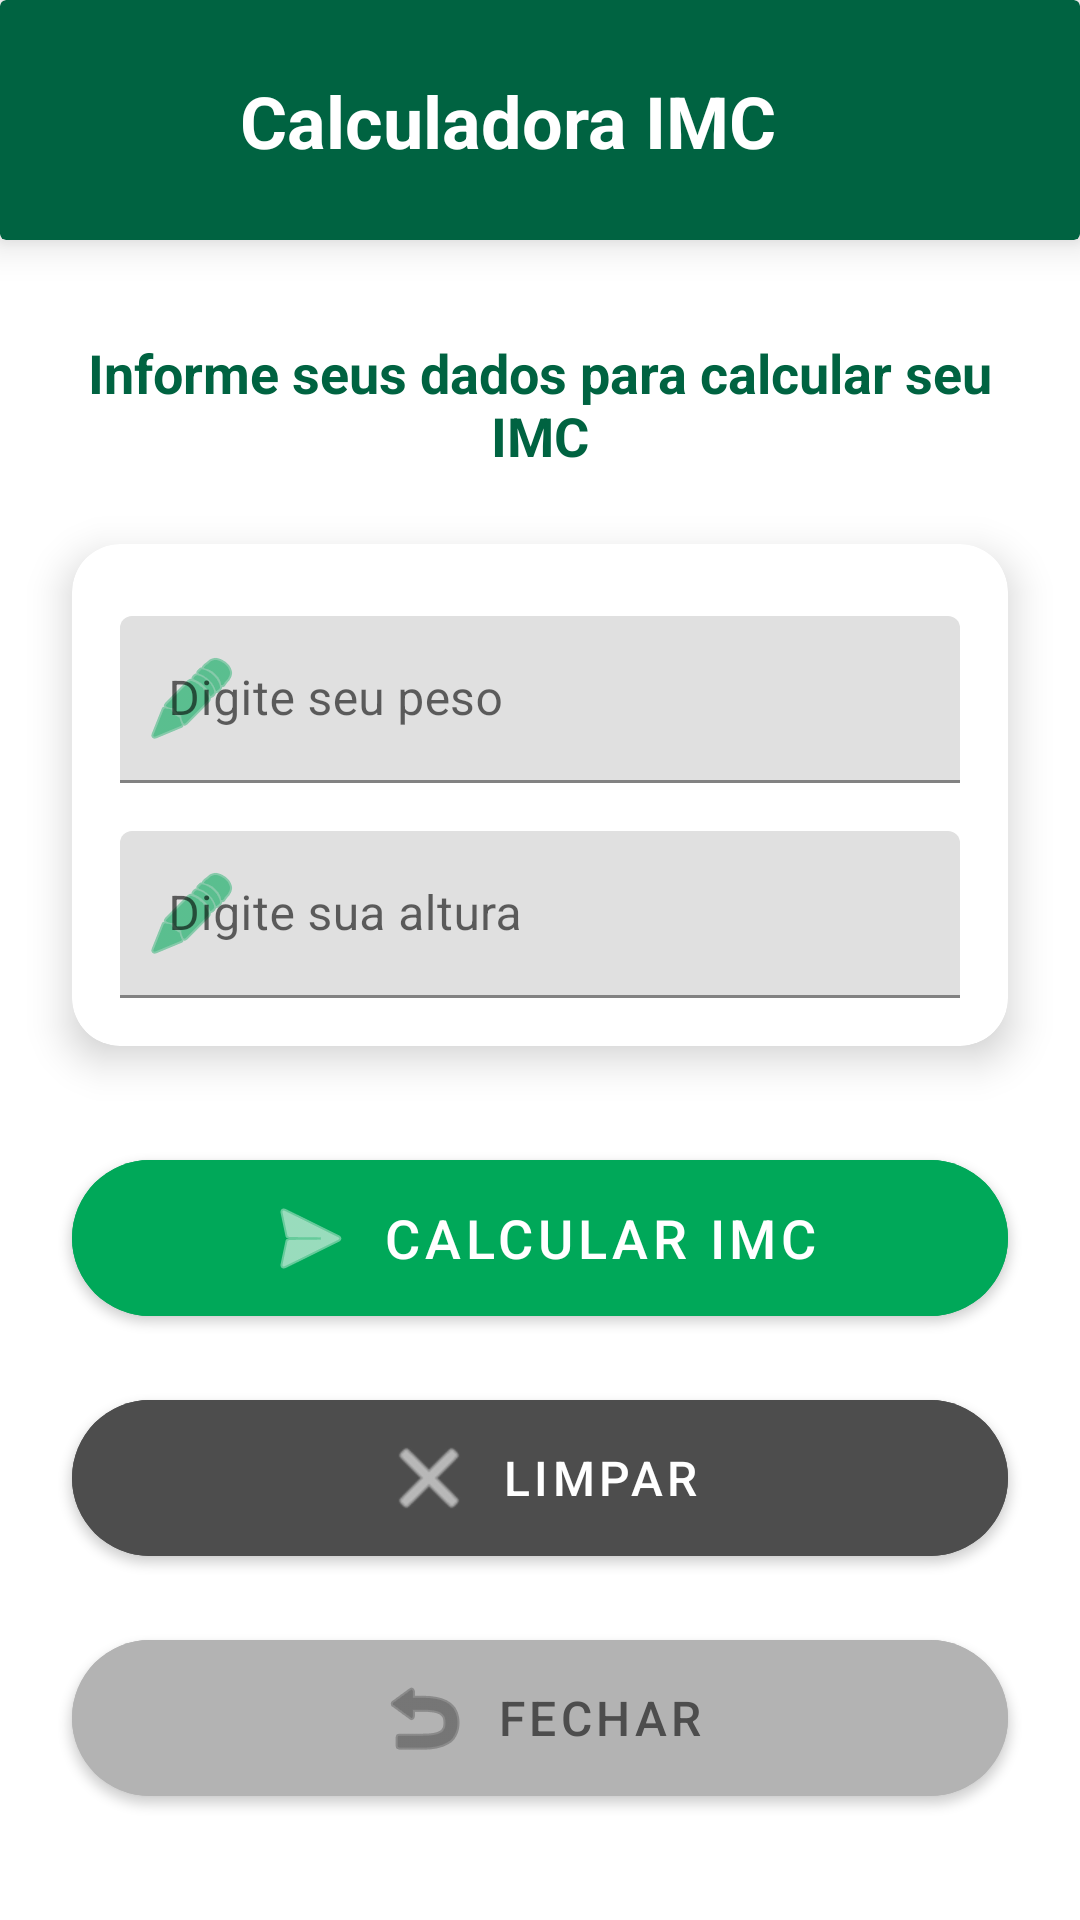

Write the Android layout XML for this screen, with the resource values it uses.
<!-- AndroidManifest.xml: application theme AppTheme -->
<!-- res/layout/activity_calculo_imc.xml -->
<?xml version="1.0" encoding="utf-8"?>
<androidx.constraintlayout.widget.ConstraintLayout xmlns:android="http://schemas.android.com/apk/res/android"
    xmlns:app="http://schemas.android.com/apk/res-auto"
    xmlns:tools="http://schemas.android.com/tools"
    android:layout_width="match_parent"
    android:layout_height="match_parent"
    android:background="@color/branco"
    tools:context="com.saulop.calculadora_imc_n1.CalculoIMCActivity">

    <androidx.cardview.widget.CardView
        android:id="@+id/cardViewHeader"
        android:layout_width="match_parent"
        android:layout_height="wrap_content"
        app:cardBackgroundColor="@color/verde_escuro"
        app:cardElevation="8dp"
        app:layout_constraintTop_toTopOf="parent">

        <androidx.constraintlayout.widget.ConstraintLayout
            android:layout_width="match_parent"
            android:layout_height="wrap_content"
            android:padding="16dp">

            <ImageView
                android:id="@+id/imageViewLogo"
                android:layout_width="48dp"
                android:layout_height="48dp"
                android:contentDescription="Logo do aplicativo"
                android:src="@drawable/logo"
                app:layout_constraintBottom_toBottomOf="parent"
                app:layout_constraintStart_toStartOf="parent"
                app:layout_constraintTop_toTopOf="parent" />

            <TextView
                android:layout_width="0dp"
                android:layout_height="wrap_content"
                android:layout_marginStart="16dp"
                android:gravity="start|center_vertical"
                android:text="@string/app_name"
                android:textColor="@color/branco"
                android:textSize="24sp"
                android:textStyle="bold"
                app:layout_constraintBottom_toBottomOf="parent"
                app:layout_constraintEnd_toEndOf="parent"
                app:layout_constraintStart_toEndOf="@id/imageViewLogo"
                app:layout_constraintTop_toTopOf="parent" />
        </androidx.constraintlayout.widget.ConstraintLayout>
    </androidx.cardview.widget.CardView>

    <TextView
        android:id="@+id/textViewInstrucao"
        android:layout_width="0dp"
        android:layout_height="wrap_content"
        android:layout_marginStart="24dp"
        android:layout_marginTop="32dp"
        android:layout_marginEnd="24dp"
        android:gravity="center"
        android:text="Informe seus dados para calcular seu IMC"
        android:textColor="@color/verde_escuro"
        android:textSize="18sp"
        android:textStyle="bold"
        app:layout_constraintEnd_toEndOf="parent"
        app:layout_constraintStart_toStartOf="parent"
        app:layout_constraintTop_toBottomOf="@+id/cardViewHeader" />

    <androidx.cardview.widget.CardView
        android:id="@+id/cardViewInputs"
        android:layout_width="0dp"
        android:layout_height="wrap_content"
        android:layout_marginStart="24dp"
        android:layout_marginTop="24dp"
        android:layout_marginEnd="24dp"
        app:cardBackgroundColor="@color/branco"
        app:cardCornerRadius="16dp"
        app:cardElevation="8dp"
        app:layout_constraintEnd_toEndOf="parent"
        app:layout_constraintStart_toStartOf="parent"
        app:layout_constraintTop_toBottomOf="@+id/textViewInstrucao">

        <androidx.constraintlayout.widget.ConstraintLayout
            android:layout_width="match_parent"
            android:layout_height="wrap_content"
            android:padding="16dp">

            <com.google.android.material.textfield.TextInputLayout
                android:id="@+id/textInputLayoutPeso"
                android:layout_width="match_parent"
                android:layout_height="wrap_content"
                android:layout_marginTop="8dp"
                android:hint="@string/hint_peso"
                app:boxStrokeColor="@color/verde_claro"
                app:hintTextColor="@color/verde_claro"
                app:layout_constraintEnd_toEndOf="parent"
                app:layout_constraintStart_toStartOf="parent"
                app:layout_constraintTop_toTopOf="parent"
                app:startIconDrawable="@android:drawable/ic_menu_edit"
                app:startIconTint="@color/verde_claro">

                <com.google.android.material.textfield.TextInputEditText
                    android:id="@+id/editTextPeso"
                    android:layout_width="match_parent"
                    android:layout_height="wrap_content"
                    android:inputType="numberDecimal" />
            </com.google.android.material.textfield.TextInputLayout>

            <com.google.android.material.textfield.TextInputLayout
                android:id="@+id/textInputLayoutAltura"
                android:layout_width="match_parent"
                android:layout_height="wrap_content"
                android:layout_marginTop="16dp"
                android:hint="@string/hint_altura"
                app:boxStrokeColor="@color/verde_claro"
                app:hintTextColor="@color/verde_claro"
                app:layout_constraintEnd_toEndOf="parent"
                app:layout_constraintStart_toStartOf="parent"
                app:layout_constraintTop_toBottomOf="@+id/textInputLayoutPeso"
                app:startIconDrawable="@android:drawable/ic_menu_edit"
                app:startIconTint="@color/verde_claro">

                <com.google.android.material.textfield.TextInputEditText
                    android:id="@+id/editTextAltura"
                    android:layout_width="match_parent"
                    android:layout_height="wrap_content"
                    android:inputType="numberDecimal" />
            </com.google.android.material.textfield.TextInputLayout>
        </androidx.constraintlayout.widget.ConstraintLayout>
    </androidx.cardview.widget.CardView>

    <com.google.android.material.button.MaterialButton
        android:id="@+id/buttonCalcular"
        android:layout_width="0dp"
        android:layout_height="64dp"
        android:layout_marginStart="24dp"
        android:layout_marginTop="32dp"
        android:layout_marginEnd="24dp"
        android:backgroundTint="@color/verde_claro"
        android:text="@string/btn_calcular"
        android:textColor="@color/branco"
        android:textSize="18sp"
        app:cornerRadius="32dp"
        app:icon="@android:drawable/ic_menu_send"
        app:iconGravity="textStart"
        app:iconTint="@color/branco"
        app:layout_constraintEnd_toEndOf="parent"
        app:layout_constraintStart_toStartOf="parent"
        app:layout_constraintTop_toBottomOf="@+id/cardViewInputs" />

    <com.google.android.material.button.MaterialButton
        android:id="@+id/buttonLimpar"
        android:layout_width="0dp"
        android:layout_height="64dp"
        android:layout_marginStart="24dp"
        android:layout_marginTop="16dp"
        android:layout_marginEnd="24dp"
        android:backgroundTint="@color/cinza_escuro"
        android:text="@string/btn_limpar"
        android:textColor="@color/branco"
        android:textSize="16sp"
        app:cornerRadius="32dp"
        app:icon="@android:drawable/ic_menu_close_clear_cancel"
        app:iconGravity="textStart"
        app:iconTint="@color/branco"
        app:layout_constraintEnd_toEndOf="parent"
        app:layout_constraintStart_toStartOf="parent"
        app:layout_constraintTop_toBottomOf="@+id/buttonCalcular" />

    <com.google.android.material.button.MaterialButton
        android:id="@+id/buttonFechar"
        android:layout_width="0dp"
        android:layout_height="64dp"
        android:layout_marginStart="24dp"
        android:layout_marginTop="16dp"
        android:layout_marginEnd="24dp"
        android:backgroundTint="@color/cinza_claro"
        android:text="@string/btn_fechar"
        android:textColor="@color/cinza_escuro"
        android:textSize="16sp"
        app:cornerRadius="32dp"
        app:icon="@android:drawable/ic_menu_revert"
        app:iconGravity="textStart"
        app:iconTint="@color/cinza_escuro"
        app:layout_constraintEnd_toEndOf="parent"
        app:layout_constraintStart_toStartOf="parent"
        app:layout_constraintTop_toBottomOf="@+id/buttonLimpar" />

    <ImageView
        android:layout_width="0dp"
        android:layout_height="0dp"
        android:layout_marginStart="64dp"
        android:layout_marginTop="32dp"
        android:layout_marginEnd="64dp"
        android:alpha="0.05"
        android:contentDescription="Marca d'água"
        android:scaleType="fitCenter"
        android:src="@drawable/logo"
        app:layout_constraintBottom_toBottomOf="parent"
        app:layout_constraintEnd_toEndOf="parent"
        app:layout_constraintStart_toStartOf="parent"
        app:layout_constraintTop_toBottomOf="@+id/buttonFechar" />

</androidx.constraintlayout.widget.ConstraintLayout>
<!-- resources referenced by this layout -->
<resources>
  <color name="branco">#FFFFFF</color>
  <color name="cinza_claro">#B3B3B3</color>
  <color name="cinza_escuro">#4D4D4D</color>
  <color name="verde_claro">#00A859</color>
  <color name="verde_escuro">#006341</color>
  <string name="app_name">Calculadora IMC</string>
  <string name="btn_calcular">Calcular IMC</string>
  <string name="btn_fechar">Fechar</string>
  <string name="btn_limpar">Limpar</string>
  <string name="hint_altura">Digite sua altura</string>
  <string name="hint_peso">Digite seu peso</string>
  <style name="AppTheme" parent="Theme.MaterialComponents.Light.DarkActionBar">
          <item name="colorPrimary">@color/verde_escuro</item>
          <item name="colorPrimaryDark">@color/verde_escuro</item>
          <item name="colorAccent">@color/verde_claro</item>
      </style>
</resources>
